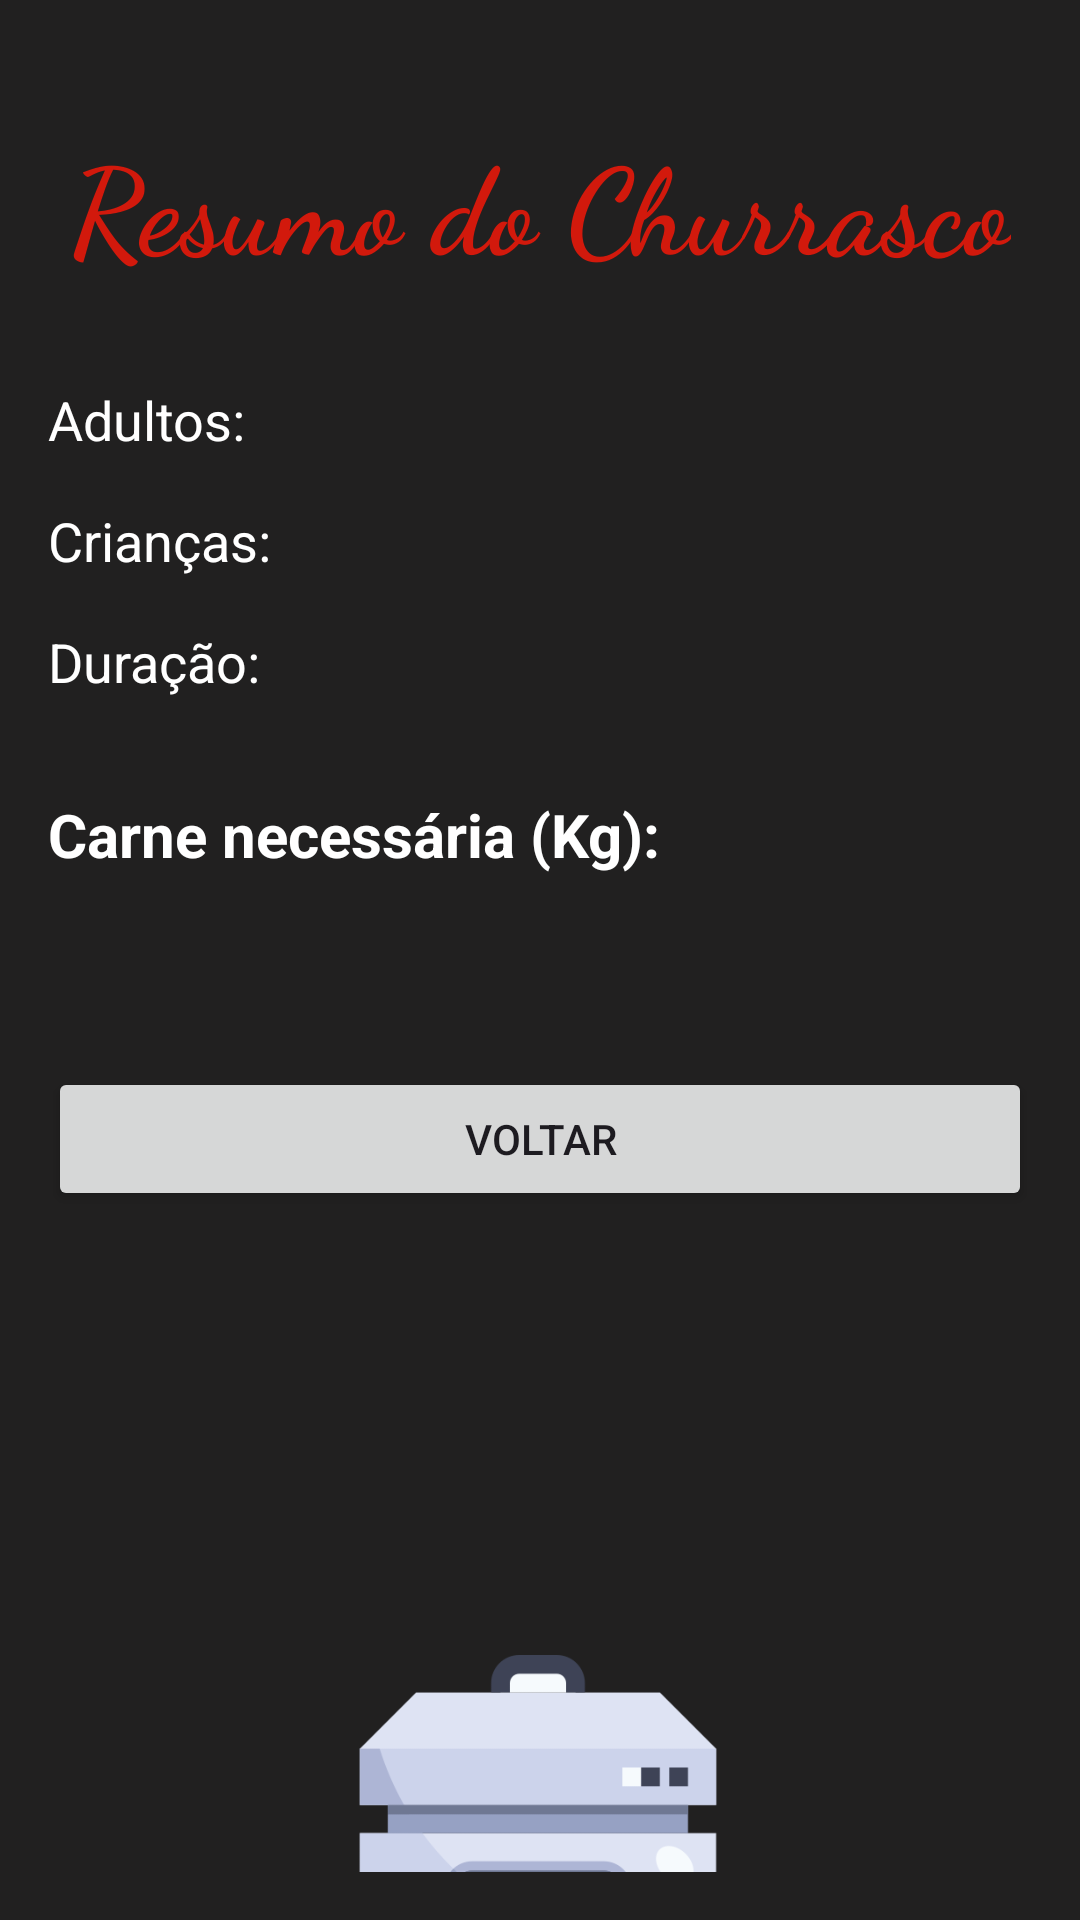

Produce the Android XML layout that renders to this screen, including the resource entries it uses.
<!-- AndroidManifest.xml: application theme Theme.ChurrasApp -->
<!-- res/layout/activity_result.xml -->
<androidx.constraintlayout.widget.ConstraintLayout xmlns:android="http://schemas.android.com/apk/res/android"
    xmlns:app="http://schemas.android.com/apk/res-auto"
    xmlns:tools="http://schemas.android.com/tools"
    android:layout_width="match_parent"
    android:layout_height="match_parent"
    android:background="#212020"
    android:padding="16dp">

    <TextView
        android:id="@+id/tvTitulo"
        android:layout_width="wrap_content"
        android:layout_height="wrap_content"
        android:layout_marginTop="24dp"
        android:fontFamily="cursive"
        android:text="Resumo do Churrasco"
        android:textColor="#D2190C"
        android:textSize="40sp"
        android:textStyle="bold"
        app:layout_constraintEnd_toEndOf="parent"
        app:layout_constraintHorizontal_bias="0.5"
        app:layout_constraintStart_toStartOf="parent"
        app:layout_constraintTop_toTopOf="parent" />

    <TextView
        android:id="@+id/tvResultNumAdultos"
        android:layout_width="wrap_content"
        android:layout_height="wrap_content"
        android:layout_marginTop="32dp"
        android:text="Adultos: "
        android:textColor="#FFFFFF"
        android:textSize="18sp"
        app:layout_constraintStart_toStartOf="parent"
        app:layout_constraintTop_toBottomOf="@id/tvTitulo" />

    <TextView
        android:id="@+id/tvResultNumCriancas"
        android:layout_width="wrap_content"
        android:layout_height="wrap_content"
        android:layout_marginTop="16dp"
        android:text="Crianças: "
        android:textColor="#FFFFFF"
        android:textSize="18sp"
        app:layout_constraintStart_toStartOf="parent"
        app:layout_constraintTop_toBottomOf="@id/tvResultNumAdultos" />

    <TextView
        android:id="@+id/tvDuracaoDoChurrasco"
        android:layout_width="wrap_content"
        android:layout_height="wrap_content"
        android:layout_marginTop="16dp"
        android:text="Duração: "
        android:textColor="#FFFFFF"
        android:textSize="18sp"
        app:layout_constraintStart_toStartOf="parent"
        app:layout_constraintTop_toBottomOf="@id/tvResultNumCriancas" />

    <TextView
        android:id="@+id/tvTotalCarne"
        android:layout_width="wrap_content"
        android:layout_height="wrap_content"
        android:layout_marginTop="32dp"
        android:text="Carne necessária (Kg): "
        android:textColor="#FFFFFF"
        android:textSize="20sp"
        android:textStyle="bold"
        app:layout_constraintStart_toStartOf="parent"
        app:layout_constraintTop_toBottomOf="@id/tvDuracaoDoChurrasco" />

    <Button
        android:id="@+id/btnVoltar"
        android:layout_width="0dp"
        android:layout_height="wrap_content"
        android:layout_marginTop="64dp"
        android:text="Voltar"
        app:layout_constraintEnd_toEndOf="parent"
        app:layout_constraintHorizontal_bias="0.0"
        app:layout_constraintStart_toStartOf="parent"
        app:layout_constraintTop_toBottomOf="@id/tvTotalCarne" />

    <ImageView
        android:id="@+id/imageView2"
        android:layout_width="150dp"
        android:layout_height="150dp"
        android:layout_marginTop="148dp"
        app:layout_constraintEnd_toEndOf="parent"
        app:layout_constraintHorizontal_bias="0.497"
        app:layout_constraintStart_toStartOf="parent"
        app:layout_constraintTop_toBottomOf="@+id/btnVoltar"
        app:srcCompat="@drawable/barbecue" />

</androidx.constraintlayout.widget.ConstraintLayout>
<!-- resources referenced by this layout -->
<resources>
  <!-- drawable barbecue: png bitmap (drawable, 17419 bytes) -->
  <style name="Theme.ChurrasApp" parent="Base.Theme.ChurrasApp" />
  <style name="Base.Theme.ChurrasApp" parent="Theme.Material3.DayNight.NoActionBar">
          
          
  
          <item name="colorPrimary">@color/barbecue</item>
      </style>
  <color name="barbecue">#D2190C</color>
</resources>
